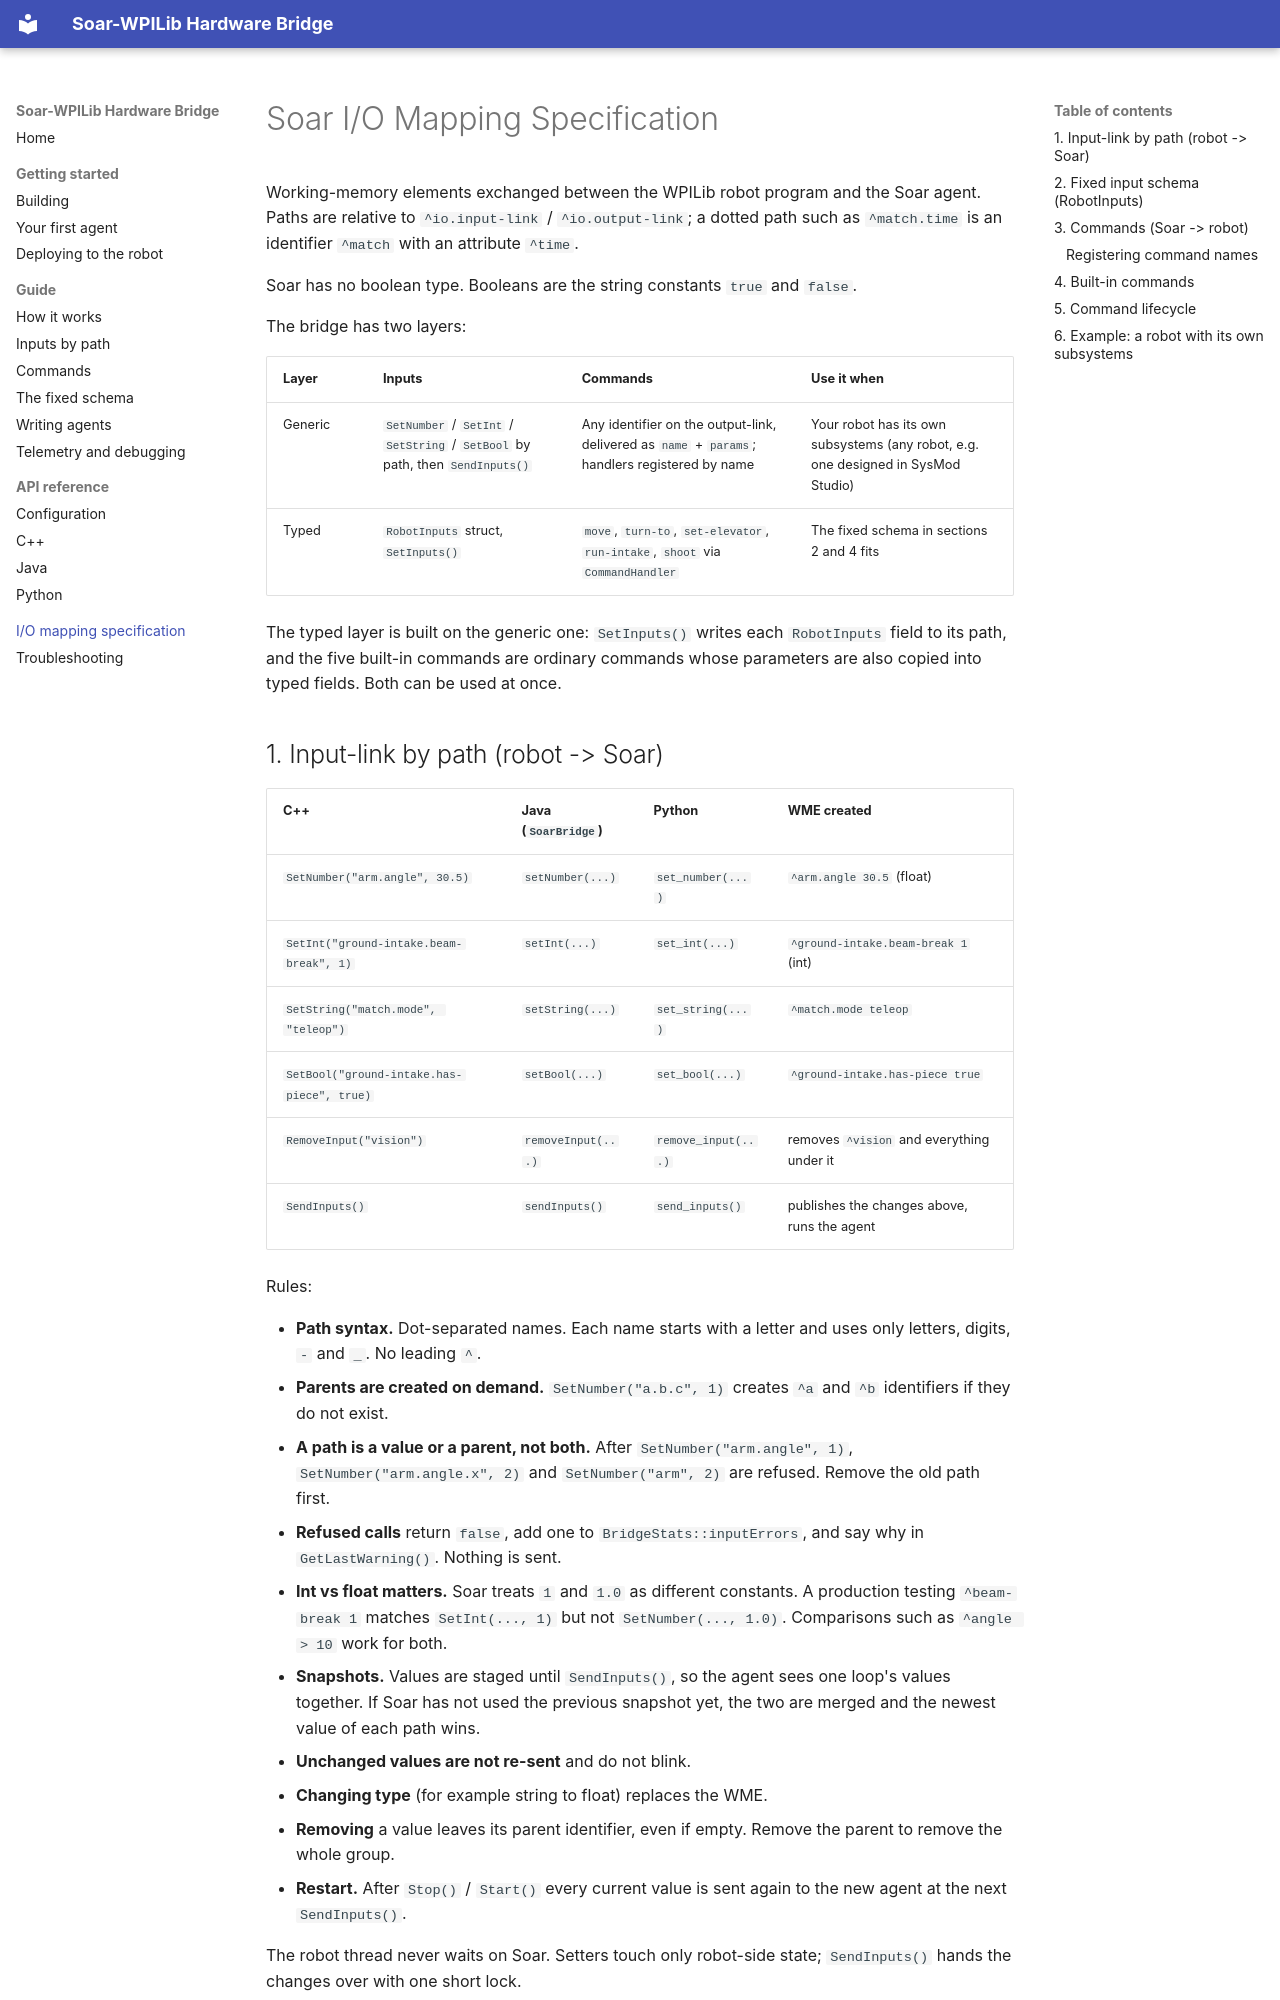

repository: Suave101/FRC-Soar · page: io-mapping/index.html · generator: mkdocs

# Soar I/O Mapping Specification

Working-memory elements exchanged between the WPILib robot program and the Soar
agent. Paths are relative to `^io.input-link` / `^io.output-link`; a dotted path
such as `^match.time` is an identifier `^match` with an attribute `^time`.

Soar has no boolean type. Booleans are the string constants `true` and `false`.

The bridge has two layers:

| Layer | Inputs | Commands | Use it when |
| --- | --- | --- | --- |
| Generic | `SetNumber` / `SetInt` / `SetString` / `SetBool` by path, then `SendInputs()` | Any identifier on the output-link, delivered as `name` + `params`; handlers registered by name | Your robot has its own subsystems (any robot, e.g. one designed in SysMod Studio) |
| Typed | `RobotInputs` struct, `SetInputs()` | `move`, `turn-to`, `set-elevator`, `run-intake`, `shoot` via `CommandHandler` | The fixed schema in sections 2 and 4 fits |

The typed layer is built on the generic one: `SetInputs()` writes each
`RobotInputs` field to its path, and the five built-in commands are ordinary
commands whose parameters are also copied into typed fields. Both can be used
at once.
